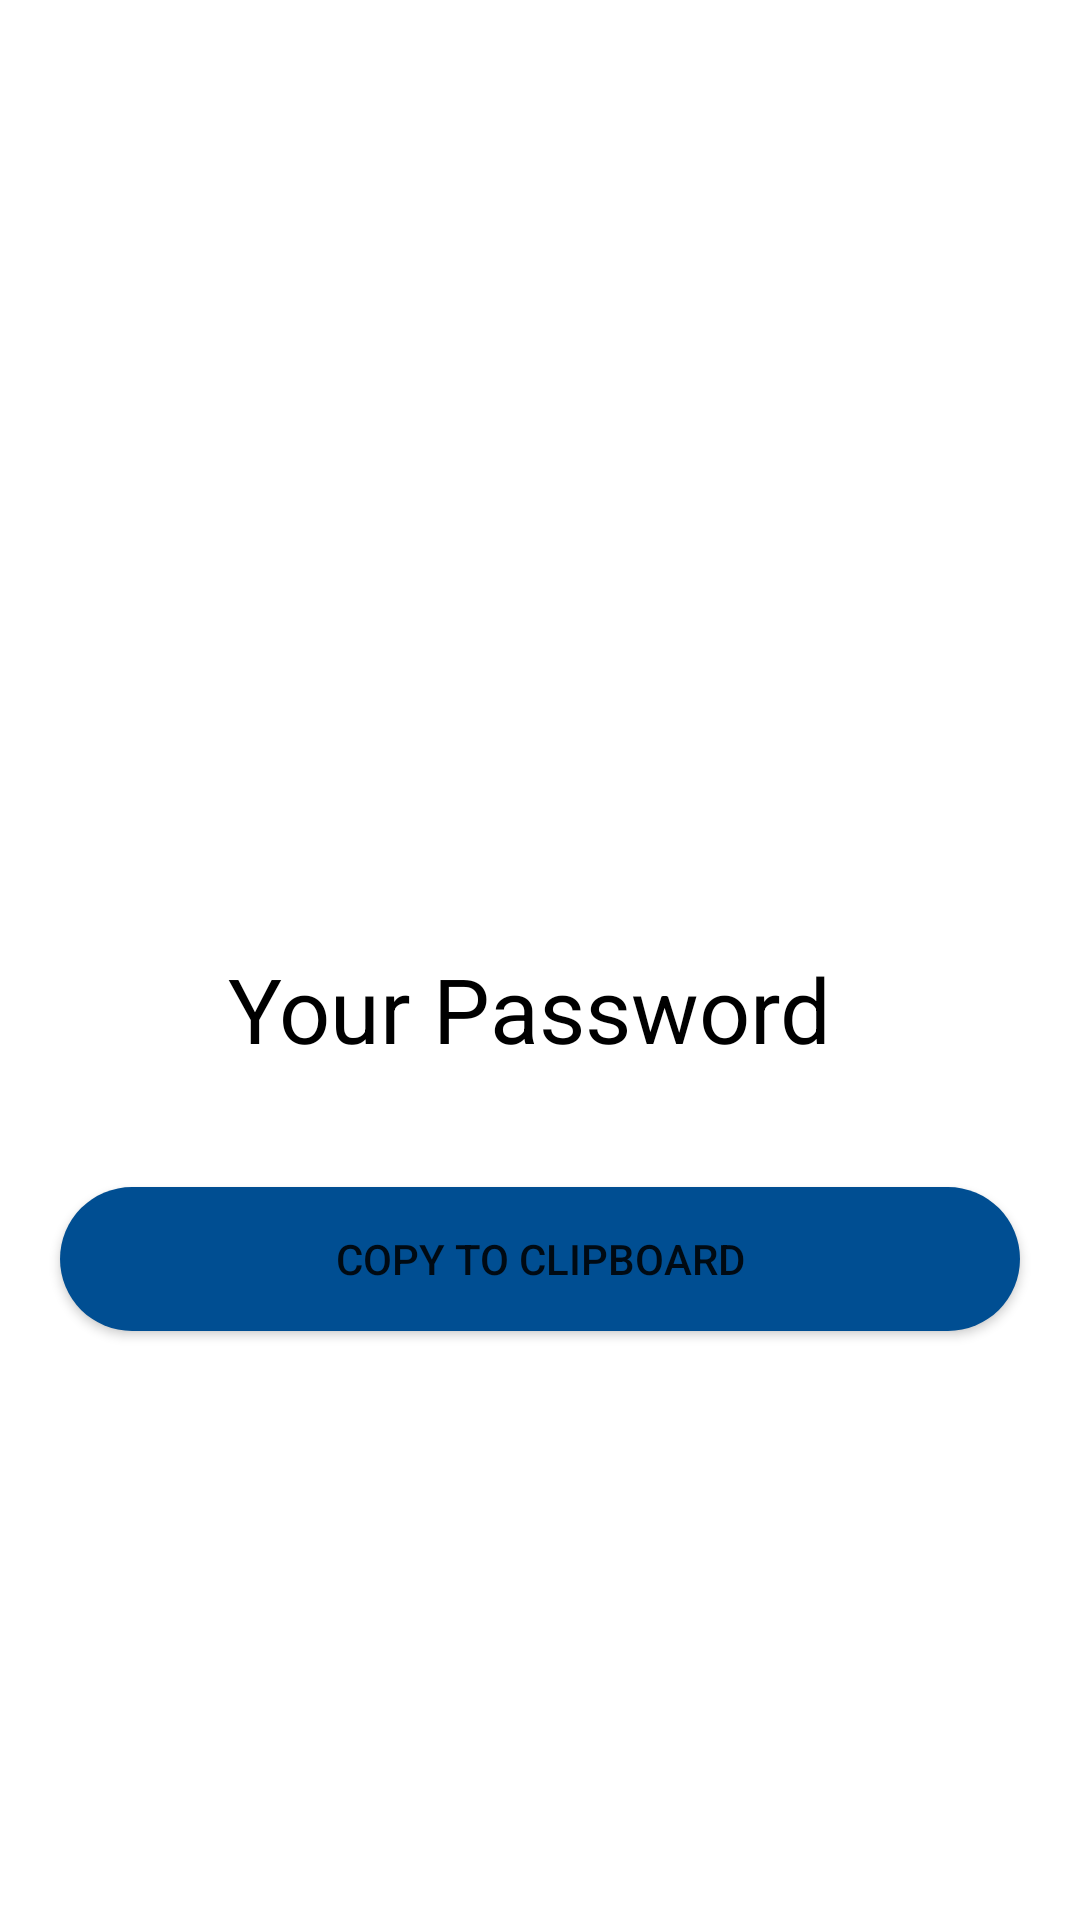

Write the Android layout XML for this screen, with the resource values it uses.
<!-- AndroidManifest.xml: application theme Theme.WooHooSmart -->
<!-- res/layout/activity_loq.xml -->
<?xml version="1.0" encoding="utf-8"?>
<LinearLayout xmlns:android="http://schemas.android.com/apk/res/android"
    xmlns:app="http://schemas.android.com/apk/res-auto"
    xmlns:tools="http://schemas.android.com/tools"
    android:layout_width="match_parent"
    android:orientation="vertical"

    android:layout_height="match_parent"
    android:gravity="center"
    >
    <ImageView
        android:layout_width="100dp"
        android:layout_height="100dp"
        android:background="@drawable/password"
        ></ImageView>

    <TextView
android:layout_marginTop="20dp"
android:layout_width="match_parent"
android:layout_height="wrap_content"
android:text="Your Password "


    android:layout_gravity="center"
    android:gravity="center"
android:textSize="30sp"
android:textColor="#000"
>


</TextView>

<TextView
    android:layout_marginTop="5dp"
    android:layout_gravity="center"
    android:gravity="center"
android:layout_width="match_parent"
android:layout_height="wrap_content"
android:textSize="18sp"
android:textColor="#000"
android:id="@+id/txtpss"></TextView>
<Button
    android:layout_marginTop="10dp"
android:id="@+id/generatepass"
android:layout_width="match_parent"
android:layout_height="wrap_content"
    android:layout_marginRight="20dp"
android:layout_gravity="center"

    android:layout_marginLeft="20dp"
    android:gravity="center"
android:text="Copy to Clipboard"
android:background="@drawable/button_bg"
    ></Button>
    </LinearLayout>
<!-- resources referenced by this layout -->
<resources>
  <!-- drawable button_bg (drawable) -->
  <?xml version="1.0" encoding="utf-8"?>
  <shape xmlns:android="http://schemas.android.com/apk/res/android">
      <corners android:radius="80dp"/>
      <solid android:color="#004e92"/>
  </shape>
  <style name="Theme.WooHooSmart" parent="Theme.MaterialComponents.DayNight.DarkActionBar">
          
          <item name="colorPrimary">@color/purple_500</item>
          <item name="colorPrimaryVariant">@color/purple_700</item>
          <item name="colorOnPrimary">@color/white</item>
          
          <item name="colorSecondary">@color/teal_200</item>
          <item name="colorSecondaryVariant">@color/teal_700</item>
          <item name="colorOnSecondary">@color/black</item>
          
          <item name="android:statusBarColor" tools:targetApi="l">?attr/colorPrimaryVariant</item>
          
  
      </style>
  <color name="purple_500">#105E9C</color>
  <color name="purple_700">#00A8F4</color>
  <color name="white">#FFFFFFFF</color>
  <color name="teal_200">#FF03DAC5</color>
  <color name="teal_700">#FF018786</color>
  <color name="black">#FF000000</color>
</resources>
